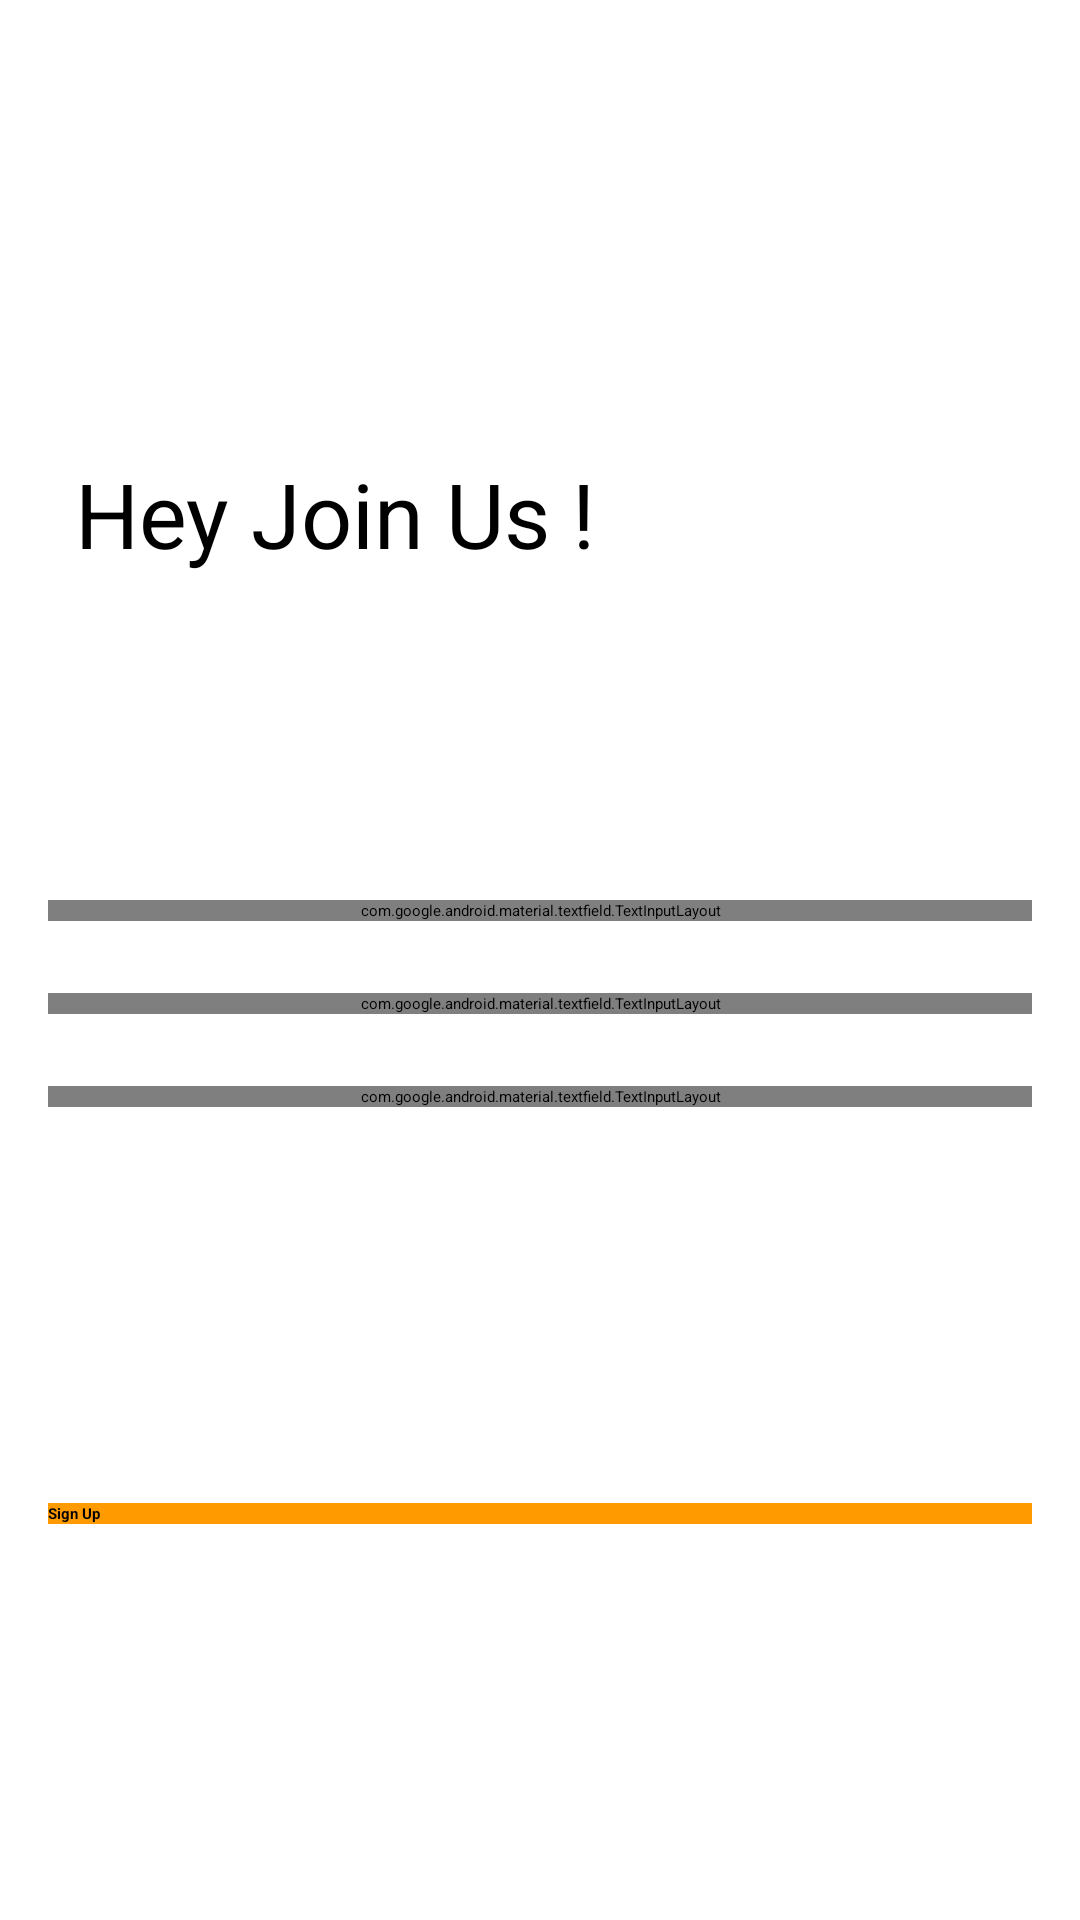

Android layout source for this screen:
<!-- AndroidManifest.xml: application theme Theme.RecipeApp -->
<!-- res/layout/register_layout.xml -->
<?xml version="1.0" encoding="utf-8"?>
<androidx.constraintlayout.widget.ConstraintLayout xmlns:android="http://schemas.android.com/apk/res/android"
    xmlns:app="http://schemas.android.com/apk/res-auto"
    xmlns:tools="http://schemas.android.com/tools"
    android:layout_width="match_parent"
    android:layout_height="match_parent"
    android:background="@drawable/img"
    tools:context=".RegisterActivity">


    <com.google.android.material.textfield.TextInputLayout
        android:id="@+id/emailLayout"

        android:layout_width="match_parent"
        android:layout_height="wrap_content"
        android:layout_marginHorizontal="16dp"
        android:layout_marginTop="300dp"
        app:boxStrokeColor="@color/yellow"
        app:hintTextColor="@color/yellow"
        app:layout_constraintEnd_toEndOf="parent"
        app:layout_constraintHorizontal_bias="0.5"
        app:layout_constraintStart_toStartOf="parent"
        app:layout_constraintTop_toTopOf="parent">

        <com.google.android.material.textfield.TextInputEditText
            android:id="@+id/email"
           style="@style/LoginTextInputInnerFieldStyle"
            android:layout_width="match_parent"
            android:layout_height="wrap_content"
            android:hint="Type your Email"
            android:inputType="textEmailAddress" />
    </com.google.android.material.textfield.TextInputLayout>

    <com.google.android.material.textfield.TextInputLayout
        android:id="@+id/passwordLayout"
        style="@style/LoginTextInputOuterFieldStyle"
        android:layout_width="match_parent"
        android:layout_height="wrap_content"
        android:layout_marginHorizontal="16dp"
        android:layout_marginTop="24dp"
        app:boxStrokeColor="@color/yellow"
        app:hintTextColor="@color/yellow"
        app:layout_constraintEnd_toEndOf="parent"
        app:layout_constraintHorizontal_bias="0.5"
        app:layout_constraintStart_toStartOf="parent"
        app:layout_constraintTop_toBottomOf="@id/emailLayout"
        app:passwordToggleEnabled="true">

        <com.google.android.material.textfield.TextInputEditText
            android:id="@+id/pass"
            style="@style/LoginTextInputInnerFieldStyle"
            android:layout_width="match_parent"
            android:layout_height="wrap_content"
            android:hint="Type Your Password"
            android:inputType="textPassword" />
    </com.google.android.material.textfield.TextInputLayout>

    <com.google.android.material.textfield.TextInputLayout
        android:id="@+id/confirmPasswordLayout"
       style="@style/LoginTextInputOuterFieldStyle"
        android:layout_width="match_parent"
        android:layout_height="wrap_content"
        android:layout_marginHorizontal="16dp"
        android:layout_marginTop="24dp"
        app:boxStrokeColor="@color/yellow"
        app:hintTextColor="@color/yellow"
        app:layout_constraintEnd_toEndOf="parent"
        app:layout_constraintHorizontal_bias="0.5"
        app:layout_constraintStart_toStartOf="parent"
        app:layout_constraintTop_toBottomOf="@id/passwordLayout"
        app:passwordToggleEnabled="true">

        <com.google.android.material.textfield.TextInputEditText
            android:id="@+id/cpass"
            style="@style/LoginTextInputInnerFieldStyle"
            android:layout_width="match_parent"
            android:layout_height="wrap_content"
            android:hint="Retype Your Password"
            android:inputType="textPassword" />
    </com.google.android.material.textfield.TextInputLayout>

    <androidx.appcompat.widget.AppCompatButton
        android:id="@+id/register"
        android:layout_width="0dp"
        android:layout_height="wrap_content"
        android:layout_marginHorizontal="16dp"
        android:background="@color/yellow"
        android:text="Sign Up"
        android:textColor="@color/black"
        android:textStyle="bold"
        app:layout_constraintBottom_toBottomOf="parent"
        app:layout_constraintEnd_toEndOf="parent"
        app:layout_constraintHorizontal_bias="0.5"
        app:layout_constraintStart_toStartOf="parent"
        app:layout_constraintTop_toBottomOf="@+id/confirmPasswordLayout" />

    <TextView
        android:id="@+id/to_login"
        android:layout_width="289dp"
        android:layout_height="64dp"
        android:text="Already Registered , Sign In !"
        android:textColor="@color/white"
        android:textSize="20sp"
        app:layout_constraintBottom_toBottomOf="parent"
        app:layout_constraintEnd_toEndOf="parent"
        app:layout_constraintHorizontal_bias="0.5"
        app:layout_constraintStart_toStartOf="parent"
        app:layout_constraintTop_toBottomOf="@+id/register" />

    <TextView
        android:id="@+id/textView"
        android:layout_width="335dp"
        android:layout_height="127dp"
        android:layout_marginTop="128dp"
        android:text="Hey Join Us ! "
        android:textSize="30sp"
        app:layout_constraintBottom_toTopOf="@+id/emailLayout"
        app:layout_constraintEnd_toEndOf="parent"
        app:layout_constraintHorizontal_bias="1.0"
        app:layout_constraintStart_toStartOf="parent"
        app:layout_constraintTop_toTopOf="parent"
        app:layout_constraintVertical_bias="0.511" />
</androidx.constraintlayout.widget.ConstraintLayout>
<!-- resources referenced by this layout -->
<resources>
  <color name="black">#FF000000</color>
  <color name="white">#FFFFFFFF</color>
  <color name="yellow">#FF9A00</color>
  <style name="LoginTextInputInnerFieldStyle">input1</style>
  <style name="LoginTextInputOuterFieldStyle">input</style>
</resources>
